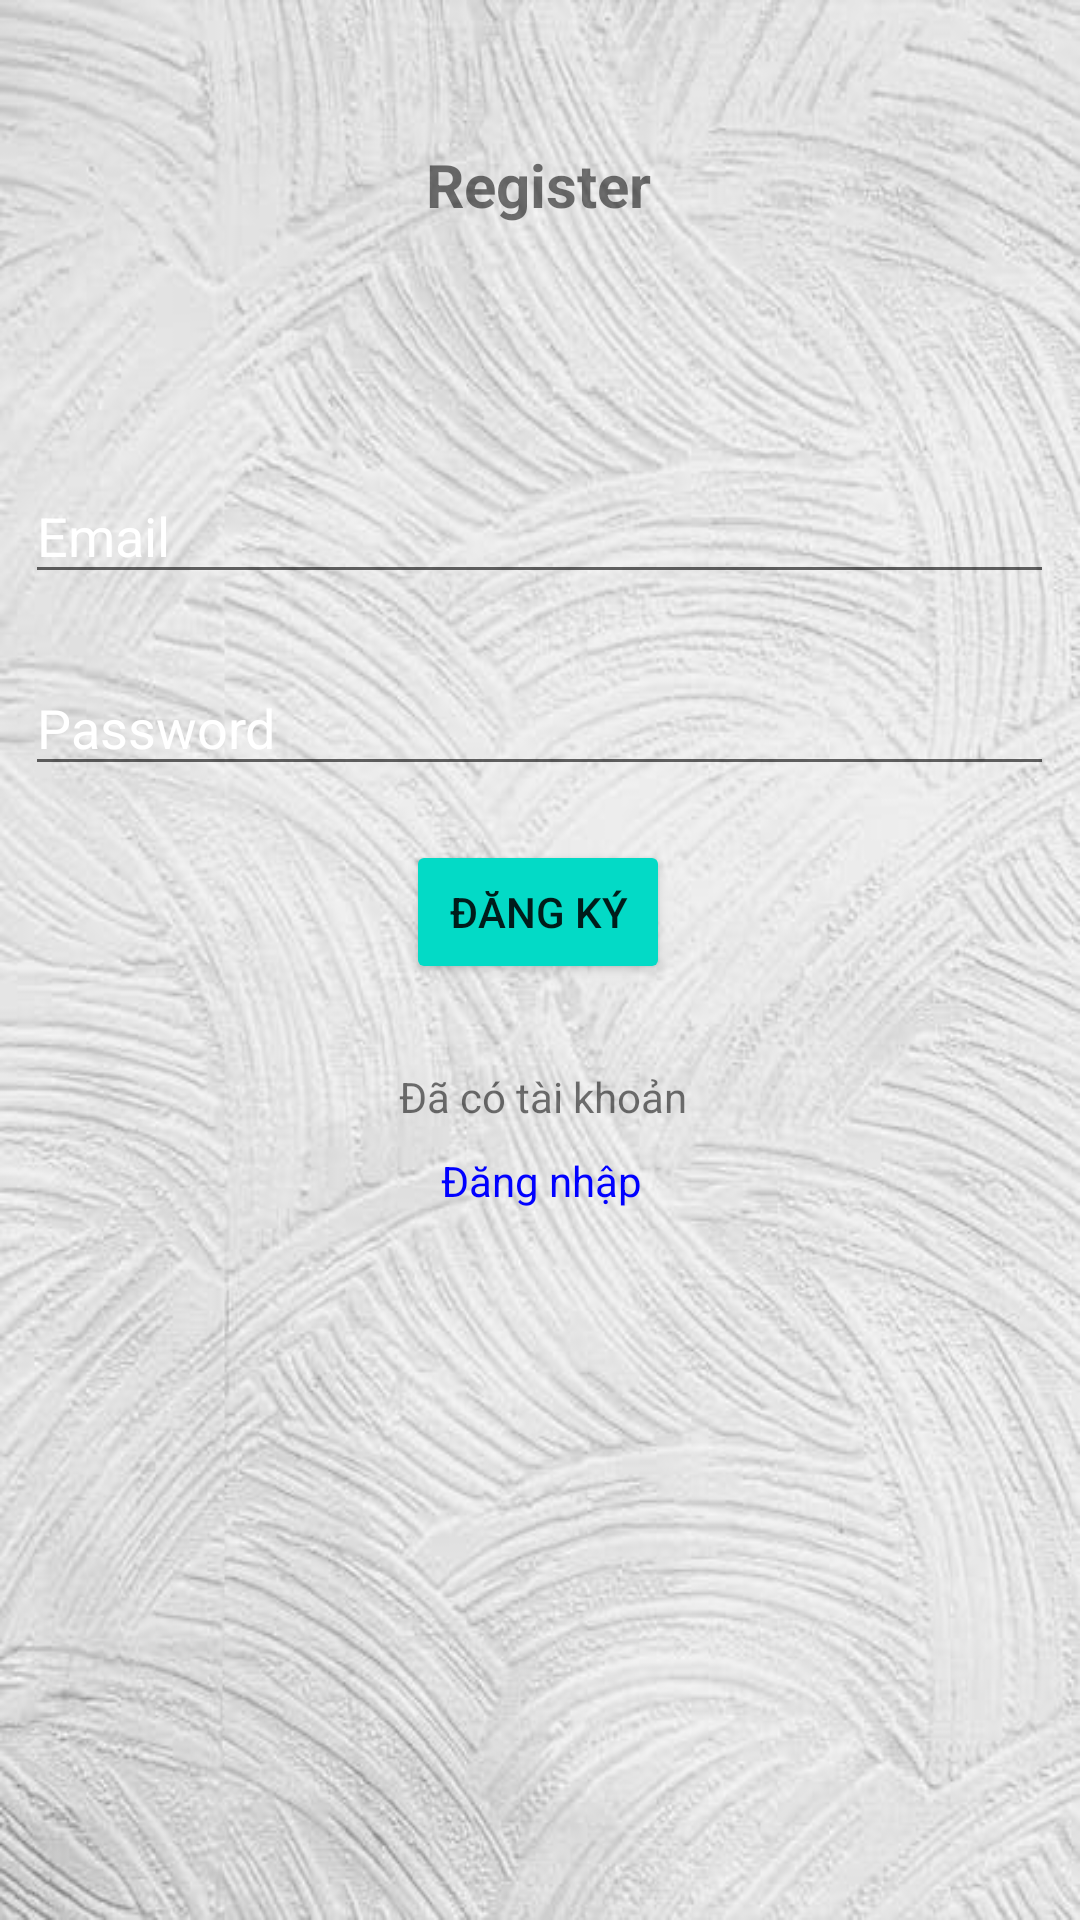

Write the Android layout XML for this screen, with the resource values it uses.
<!-- AndroidManifest.xml: application theme Theme.AppTheoDoiXe -->
<!-- res/layout/activity_register.xml -->
<?xml version="1.0" encoding="utf-8"?>
<androidx.constraintlayout.widget.ConstraintLayout xmlns:android="http://schemas.android.com/apk/res/android"
    xmlns:app="http://schemas.android.com/apk/res-auto"
    xmlns:tools="http://schemas.android.com/tools"
    android:layout_width="match_parent"
    android:layout_height="match_parent"
    android:background="@drawable/background"
    tools:context=".Register">

    <TextView
        android:layout_width="153dp"
        android:layout_height="37dp"
        android:layout_marginTop="48dp"
        android:text="Register"
        android:textAlignment="center"
        android:textSize="20dp"
        android:textStyle="bold"
        app:layout_constraintEnd_toEndOf="parent"
        app:layout_constraintHorizontal_bias="0.498"
        app:layout_constraintStart_toStartOf="parent"
        app:layout_constraintTop_toTopOf="parent" />

    <EditText
        android:id="@+id/etrEmail"
        android:layout_width="343dp"
        android:layout_height="42dp"
        android:layout_marginTop="156dp"
        android:ems="10"
        android:hint="Email"
        android:inputType="textPersonName"
        android:textColorHint="@color/white"
        app:layout_constraintEnd_toEndOf="parent"
        app:layout_constraintHorizontal_bias="0.497"
        app:layout_constraintStart_toStartOf="parent"
        app:layout_constraintTop_toTopOf="parent" />

    <EditText
        android:id="@+id/etrPassword"
        android:layout_width="343dp"
        android:layout_height="42dp"
        android:layout_marginTop="220dp"
        android:ems="10"
        android:textColorHint="@color/white"
        android:hint="Password"
        android:inputType="textPassword"
        app:layout_constraintEnd_toEndOf="parent"
        app:layout_constraintHorizontal_bias="0.497"
        app:layout_constraintStart_toStartOf="parent"
        app:layout_constraintTop_toTopOf="parent" />

    <Button
        android:id="@+id/btnrDangKy"
        android:layout_width="wrap_content"
        android:layout_height="wrap_content"
        android:layout_marginTop="280dp"
        android:text="Đăng ký"
        android:backgroundTint="@color/design_default_color_secondary"
        app:layout_constraintEnd_toEndOf="parent"
        app:layout_constraintHorizontal_bias="0.498"
        app:layout_constraintStart_toStartOf="parent"
        app:layout_constraintTop_toTopOf="parent" />

    <TextView
        android:id="@+id/textView3"
        android:layout_width="wrap_content"
        android:layout_height="wrap_content"
        android:layout_marginTop="356dp"
        android:text="Đã có tài khoản"
        app:layout_constraintEnd_toEndOf="parent"
        app:layout_constraintHorizontal_bias="0.504"
        app:layout_constraintStart_toStartOf="parent"
        app:layout_constraintTop_toTopOf="parent" />

    <TextView
        android:id="@+id/tvrDangNhap"
        android:layout_width="wrap_content"
        android:layout_height="wrap_content"
        android:layout_marginTop="384dp"
        android:text="Đăng nhập"
        android:textColor="#0000FF"
        app:layout_constraintEnd_toEndOf="parent"
        app:layout_constraintHorizontal_bias="0.502"
        app:layout_constraintStart_toStartOf="parent"
        app:layout_constraintTop_toTopOf="parent" />

</androidx.constraintlayout.widget.ConstraintLayout>
<!-- resources referenced by this layout -->
<resources>
  <!-- drawable background: png bitmap (drawable-v24, 418844 bytes) -->
  <style name="Theme.AppTheoDoiXe" parent="Theme.MaterialComponents.DayNight.DarkActionBar">
          
          <item name="colorPrimary">@color/purple_500</item>
          <item name="colorPrimaryVariant">@color/purple_700</item>
          <item name="colorOnPrimary">@color/white</item>
          
          <item name="colorSecondary">@color/teal_200</item>
          <item name="colorSecondaryVariant">@color/teal_700</item>
          <item name="colorOnSecondary">@color/black</item>
          
          <item name="android:statusBarColor">?attr/colorPrimaryVariant</item>
          
      </style>
  <!-- not gathered from this repository: default colours our renderer supplied (Android Studio template values) -->
  <color name="purple_500">#FF6200EE</color>
  <color name="purple_700">#FF3700B3</color>
  <color name="teal_200">#FF03DAC5</color>
  <color name="teal_700">#FF018786</color>
  <color name="black">#FF000000</color>
  <color name="white">#FFFFFFFF</color>
</resources>
